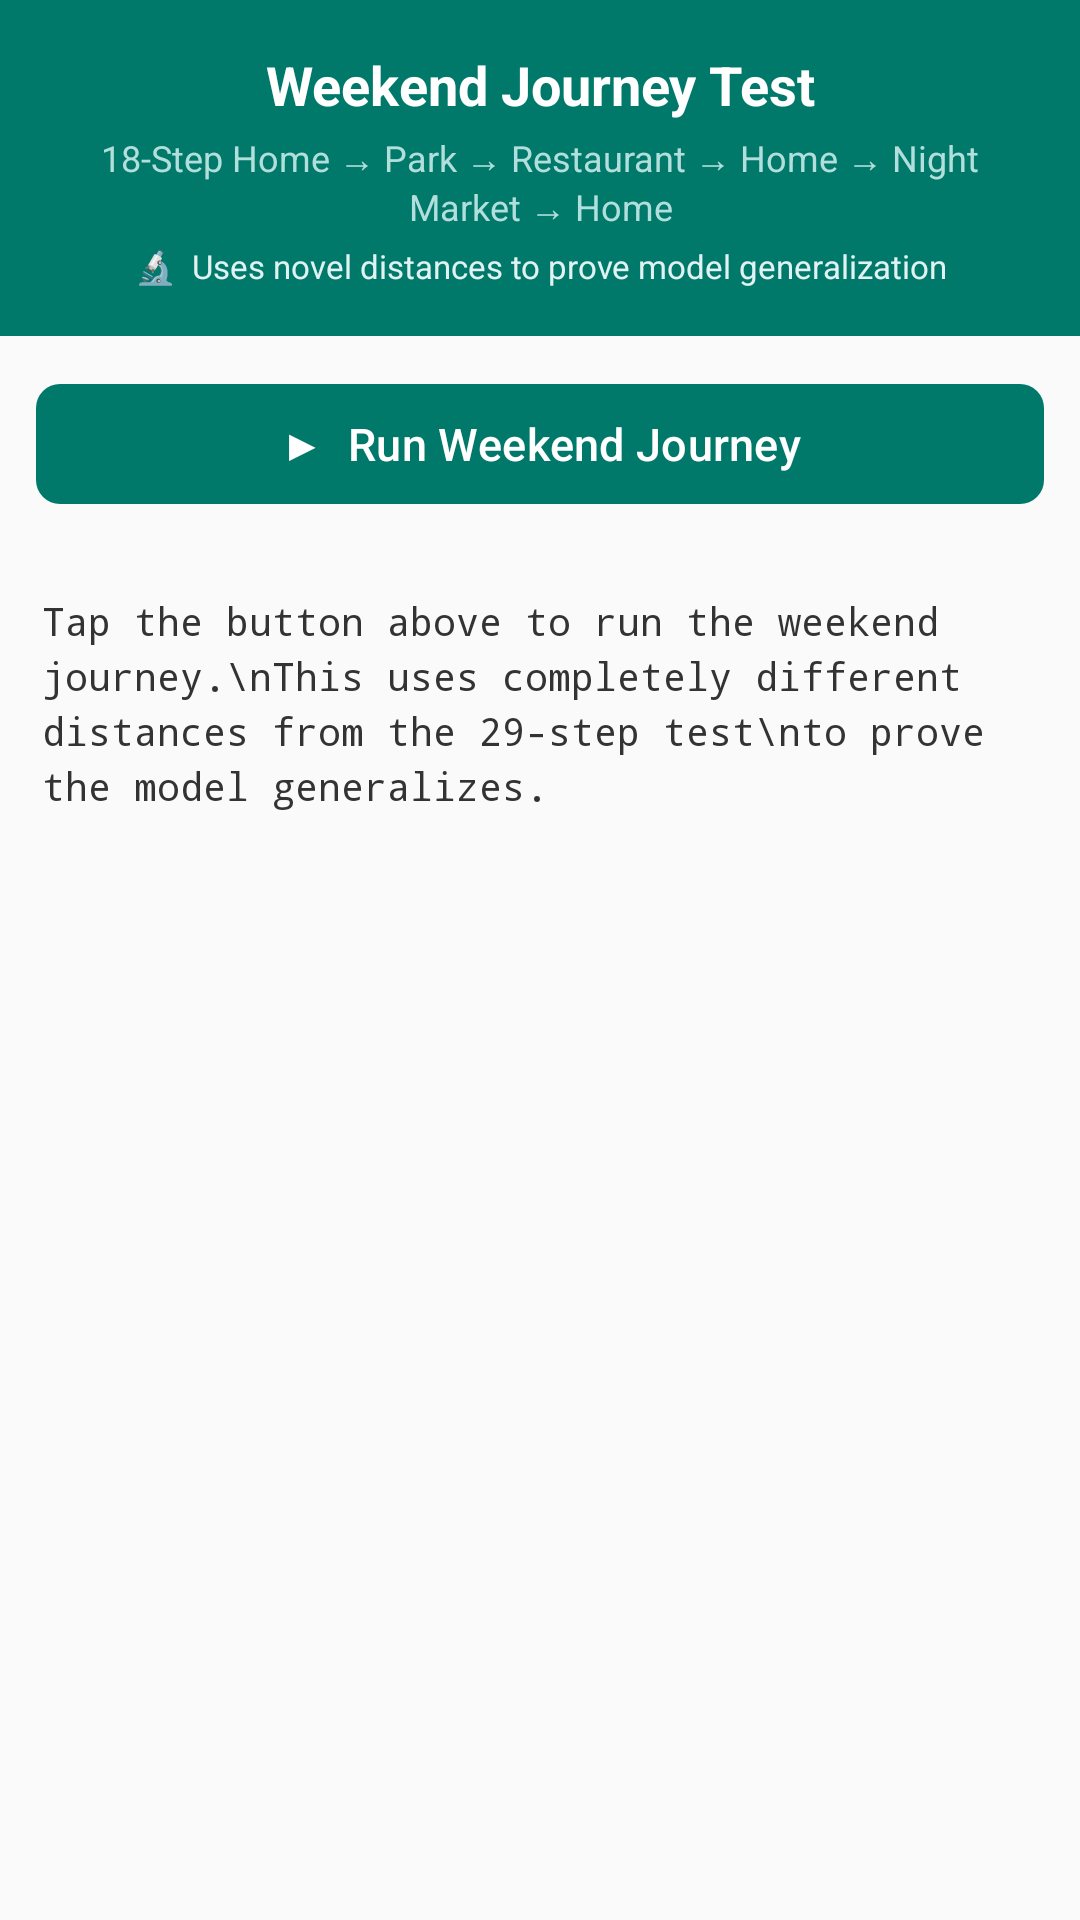

The Android layout XML behind this screen, and the referenced resources:
<!-- AndroidManifest.xml: application theme Theme.SampleGreeting -->
<!-- res/layout/activity_weekend.xml -->
<?xml version="1.0" encoding="utf-8"?>
<LinearLayout xmlns:android="http://schemas.android.com/apk/res/android"
    xmlns:app="http://schemas.android.com/apk/res-auto"
    android:layout_width="match_parent"
    android:layout_height="match_parent"
    android:orientation="vertical"
    android:background="#FAFAFA">

    
    <LinearLayout
        android:layout_width="match_parent"
        android:layout_height="wrap_content"
        android:orientation="vertical"
        android:padding="16dp"
        android:background="#00796B">

        <TextView
            android:layout_width="match_parent"
            android:layout_height="wrap_content"
            android:text="Weekend Journey Test"
            android:textColor="#FFFFFF"
            android:textSize="18sp"
            android:textStyle="bold"
            android:gravity="center"/>

        <TextView
            android:layout_width="match_parent"
            android:layout_height="wrap_content"
            android:text="18-Step Home → Park → Restaurant → Home → Night Market → Home"
            android:textColor="#B2DFDB"
            android:textSize="12sp"
            android:gravity="center"
            android:paddingTop="4dp"/>

        <TextView
            android:layout_width="match_parent"
            android:layout_height="wrap_content"
            android:text="🔬  Uses novel distances to prove model generalization"
            android:textColor="#E0F2F1"
            android:textSize="11sp"
            android:gravity="center"
            android:paddingTop="4dp"/>

    </LinearLayout>

    
    <com.google.android.material.button.MaterialButton
        android:id="@+id/btnRun2"
        android:layout_width="match_parent"
        android:layout_height="wrap_content"
        android:layout_margin="12dp"
        android:text="▶  Run Weekend Journey"
        android:textAllCaps="false"
        android:textSize="15sp"
        app:backgroundTint="#00796B"
        app:cornerRadius="8dp"/>

    
    <LinearLayout
        android:id="@+id/progressContainer2"
        android:layout_width="match_parent"
        android:layout_height="wrap_content"
        android:orientation="horizontal"
        android:gravity="center_vertical"
        android:paddingHorizontal="16dp"
        android:paddingBottom="8dp"
        android:visibility="gone">

        <ProgressBar
            android:id="@+id/progressBar2"
            style="?android:attr/progressBarStyleHorizontal"
            android:layout_width="0dp"
            android:layout_height="wrap_content"
            android:layout_weight="1"
            android:max="18"
            android:progressTint="#00796B"/>

        <TextView
            android:id="@+id/tvProgress2"
            android:layout_width="wrap_content"
            android:layout_height="wrap_content"
            android:paddingStart="12dp"
            android:textSize="13sp"
            android:textColor="#666666"
            android:text="0 / 18"/>

    </LinearLayout>

    
    <ScrollView
        android:id="@+id/scrollView2"
        android:layout_width="match_parent"
        android:layout_height="0dp"
        android:layout_weight="1"
        android:fillViewport="true">

        <TextView
            android:id="@+id/tvOut2"
            android:layout_width="match_parent"
            android:layout_height="wrap_content"
            android:padding="14dp"
            android:textSize="13sp"
            android:fontFamily="monospace"
            android:textColor="#333333"
            android:lineSpacingExtra="3dp"
            android:text="Tap the button above to run the weekend journey.\nThis uses completely different distances from the 29-step test\nto prove the model generalizes."/>

    </ScrollView>

</LinearLayout>
<!-- resources referenced by this layout -->
<resources>
  <style name="Theme.SampleGreeting" parent="Base.Theme.SampleGreeting" />
  <style name="Base.Theme.SampleGreeting" parent="Theme.Material3.DayNight.NoActionBar">
          
          
      </style>
</resources>
